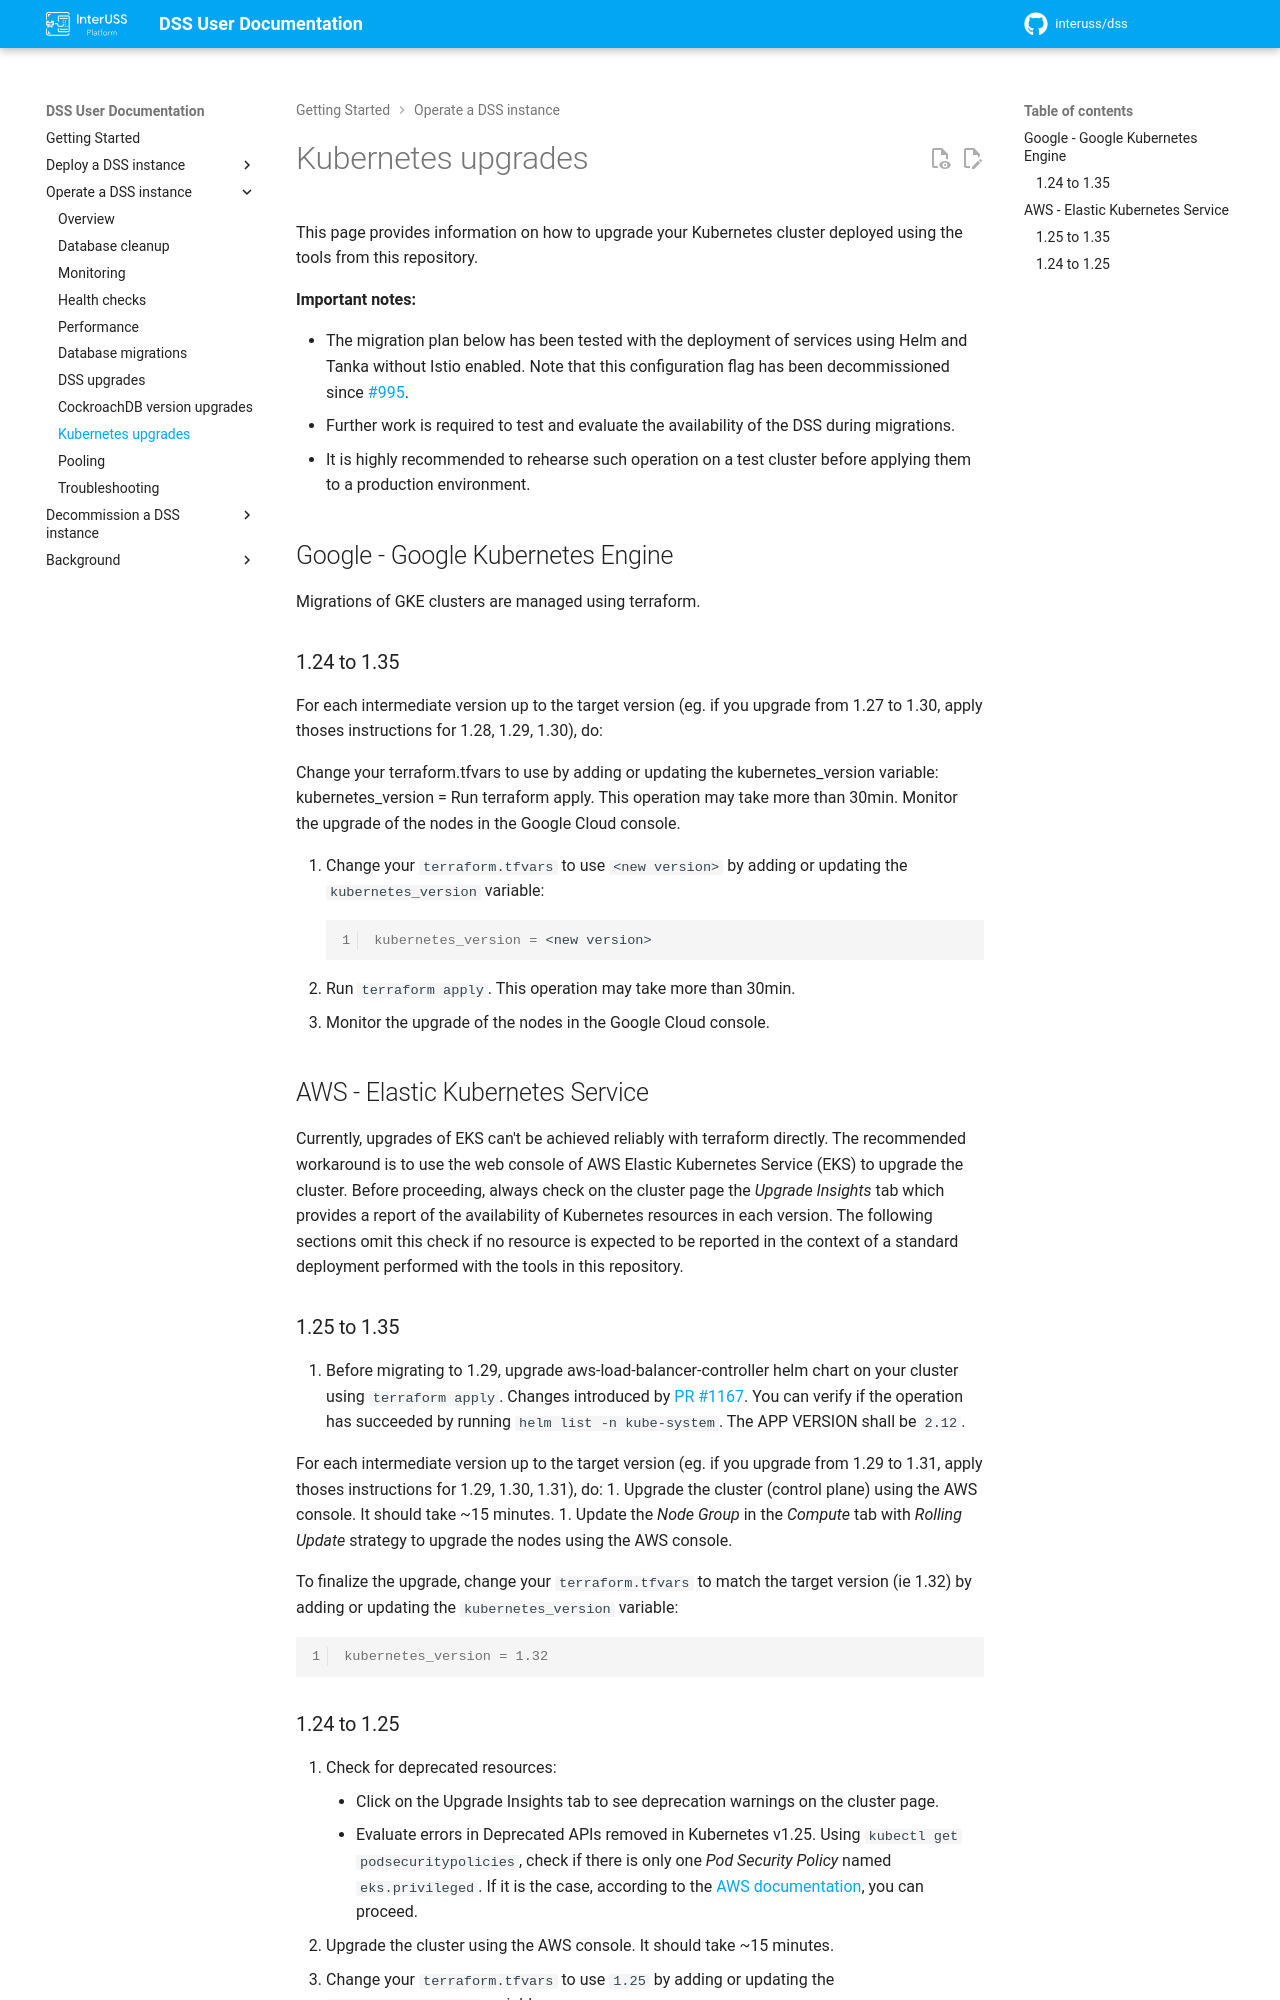

repository: interuss/dss · page: 0.24.0-rc2/operations/kubernetes-upgrades/index.html · generator: jekyll

# Kubernetes upgrades

This page provides information on how to upgrade your Kubernetes cluster deployed using the
tools from this repository.

**Important notes:**

- The migration plan below has been tested with the deployment of services using Helm and Tanka without Istio enabled. Note that this configuration flag has been decommissioned since [#995](https://github.com/interuss/dss/pull/995).
- Further work is required to test and evaluate the availability of the DSS during migrations.
- It is highly recommended to rehearse such operation on a test cluster before applying them to a production environment.

## Google - Google Kubernetes Engine

Migrations of GKE clusters are managed using terraform.

### 1.24 to 1.36

For each intermediate version up to the target version (eg. if you upgrade from 1.27 to 1.30, apply thoses
instructions for 1.28, 1.29, 1.30), do:

Change your terraform.tfvars to use <New version> by adding or updating the kubernetes_version variable:
kubernetes_version = <New version>
Run terraform apply. This operation may take more than 30min.
Monitor the upgrade of the nodes in the Google Cloud console.

1. Change your `terraform.tfvars` to use `<new version>` by adding or updating the `kubernetes_version` variable:
   ```terraform
   kubernetes_version = <new version>
   ```
1. Run `terraform apply`. This operation may take more than 30min.
1. Monitor the upgrade of the nodes in the Google Cloud console.

## AWS - Elastic Kubernetes Service

Currently, upgrades of EKS can't be achieved reliably with terraform directly. The recommended workaround is to
use the web console of AWS Elastic Kubernetes Service (EKS) to upgrade the cluster.
Before proceeding, always check on the cluster page the *Upgrade Insights* tab which provides a report of the
availability of Kubernetes resources in each version. The following sections omit this check if no resource is
expected to be reported in the context of a standard deployment performed with the tools in this repository.

### 1.25 to 1.36

1. Before migrating to 1.29, upgrade aws-load-balancer-controller helm chart on your cluster using `terraform apply`. Changes introduced by [PR #1167](https://github.com/interuss/dss/pull/1167).
You can verify if the operation has succeeded by running `helm list -n kube-system`. The APP VERSION shall be `2.12`.

For each intermediate version up to the target version (eg. if you upgrade from 1.29 to 1.31, apply thoses
instructions for 1.29, 1.30, 1.31), do:
1. Upgrade the cluster (control plane) using the AWS console. It should take ~15 minutes.
1. Update the *Node Group* in the *Compute* tab with *Rolling Update* strategy to upgrade the nodes using the AWS console.

To finalize the upgrade, change your `terraform.tfvars` to match the target version (ie 1.32) by adding or updating
the `kubernetes_version` variable:
   ```terraform
   kubernetes_version = 1.32
   ```
